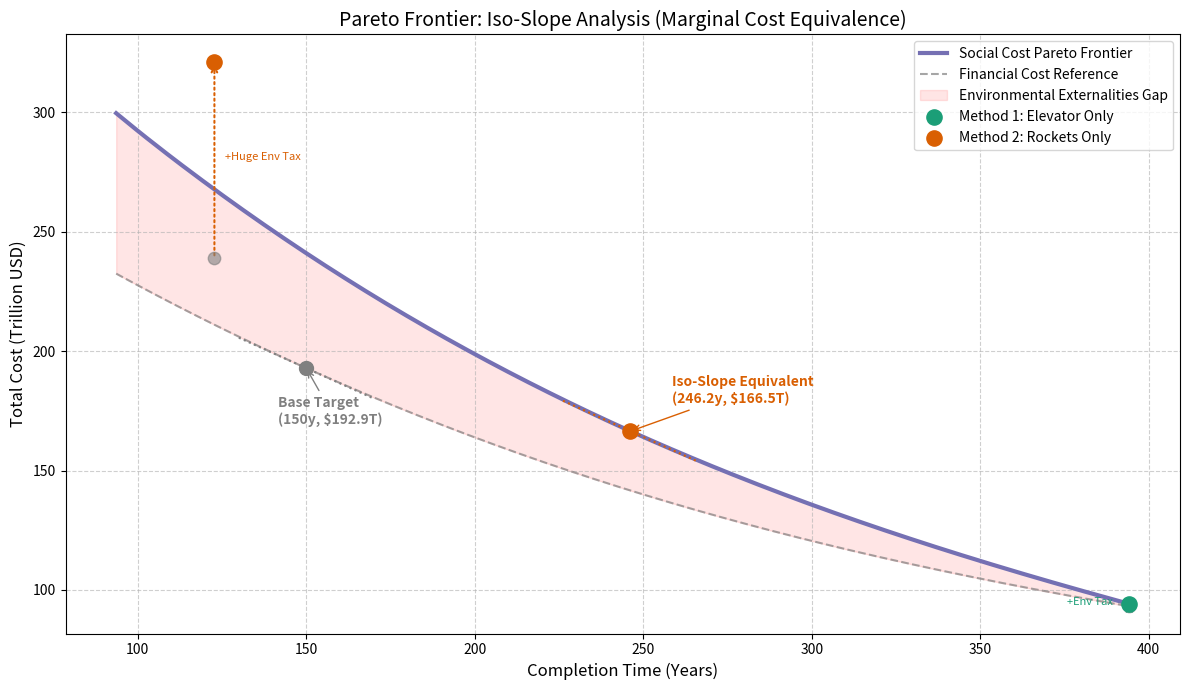
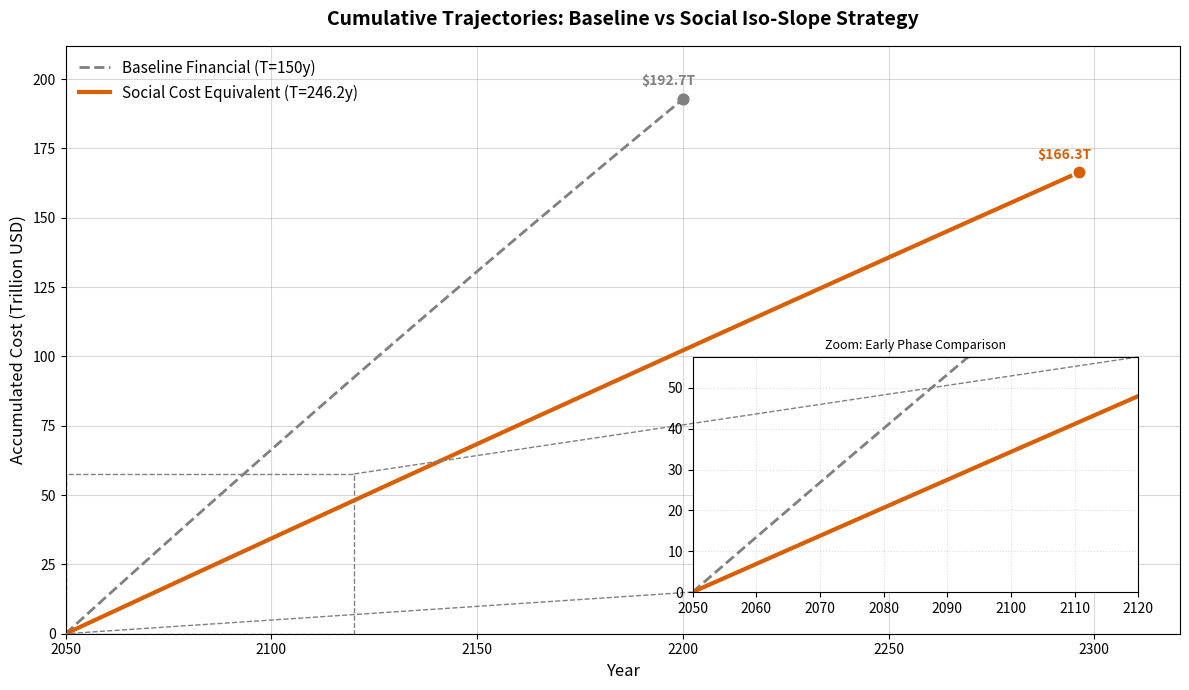

Source code (Python) for these figures, in order:
import numpy as np
import pandas as pd
import matplotlib.pyplot as plt
from mpl_toolkits.axes_grid1.inset_locator import inset_axes, mark_inset

# =============================================================================
# 1. 基础参数与设置
# =============================================================================
M_TOTAL = 1e8
G0, MU, RE, RGEO = 9.80665, 398600.44, 6378.0, 42164.0
V_ROT_EQUATOR = 0.4651
ALPHA_G, ALPHA_E = 0.3, 0.6
L_MAX = 6000.0
DV_G, ISP_G = 2.2, 460.0
DV_BASE, ISP_E = 15.2, 430.0
C_DRY, C_PROP = 3.1e6, 500.0
N_PORTS, U_PORT = 3, 179000.0
ETA_E, PI_E = 0.8, 0.03
LAMBDA_J = 2.0
SCALE_DISCOUNT = 0.2  # 20% 规模折扣
START_YEAR = 2050

# --- 环境与社会成本参数 ---
# 1. 大气环境 (Atmosphere)
EF_CO2 = 3.0          # kg CO2 / kg fuel
EF_BC = 0.025         # Black Carbon factor (2.5%)
PSI_STRATO = 3.0      # Stratosphere forcing multiplier
GWP_BC = 460.0        # Global Warming Potential of BC
EF_NOX = 0.015        # kg NOx / kg fuel
ODP_NOX = 0.02        # Ozone Depletion Potential of NOx
ODP_BC = 0.0          
SCC_2050 = 300.0      # Social Cost of Carbon ($/ton CO2)
SC_OZONE = 10000.0    # Social Cost of Ozone Depletion ($/ton CFC-eq)

# 2. 资源耗竭 (Resource)
TAX_SCARCITY = 500.0  # Fuel Scarcity Tax ($/ton fuel)
P_ALLOY = 30000.0     # Aerospace Alloy Price ($/ton material)

# 3. 间接成本 (Indirect)
CI_GRID = 0.05        # Grid Carbon Intensity (kg CO2 / kWh)
MAINT_ELE_CO2 = 7500.0 # Elevator Maint Emissions (ton CO2/yr, Total)
MAINT_BASE_CO2 = 5000.0 # Base Maint Emissions (ton CO2/yr per active base)

BASES_DATA = {
    "Alaska (USA)": 57.43528, "Vandenberg (USA)": 34.75133,
    "Starbase (USA)": 25.99700, "Cape Canaveral (USA)": 28.48889,
    "Wallops (USA)": 37.84333, "Baikonur (KAZ)": 45.96500,
    "Kourou (GUF)": 5.16900, "Sriharikota (IND)": 13.72000,
    "Taiyuan (CHN)": 38.84910, "Mahia (NZL)": -39.26085
}

# 绘图配色
colors = {
    'rocket': '#D95F02',   # 砖红
    'elevator': '#1B9E77', # 蓝绿/深绿
    'hybrid': '#7570B3',   # 蓝紫
    'financial': 'gray',   # 基底/财务线颜色
    'social': '#d62728'    # 社会成本线颜色
}

# =============================================================================
# 2. 核心计算函数
# =============================================================================
def get_rocket_stats(dv, isp, alpha, is_elevator=False):
    # 计算物理参数
    r = np.exp((dv * 1000) / (isp * G0))
    kappa = r * (1 + alpha)
    
    # 物理消耗系数 (每吨载荷)
    mu_dry = alpha
    mu_fuel = (r - 1) * (1 + alpha)
    
    cost = alpha * C_DRY + (r - 1) * (1 + alpha) * C_PROP
    
    kwh_per_ton = 0.0
    if is_elevator:
        delta_epsilon = MU * (1/RE - 1/RGEO) * 1e6
        kwh_per_ton = (1000 * delta_epsilon) / (ETA_E * 3.6e6)
        cost += kappa * (kwh_per_ton * PI_E)
        
    return kappa, cost, mu_fuel, mu_dry, kwh_per_ton

# 初始化基础数据
k_g, cost_g, mu_fuel_g, mu_dry_g, kwh_per_ton_g = get_rocket_stats(DV_G, ISP_G, ALPHA_G, True)
yearly_payload_g = (N_PORTS * U_PORT) / k_g

base_list = []
for name, lat in BASES_DATA.items():
    v_rot = V_ROT_EQUATOR * np.cos(np.radians(lat))
    dv_eff = DV_BASE - v_rot
    k, c, mu_f, mu_d, _ = get_rocket_stats(dv_eff, ISP_E, ALPHA_E, False)
    max_y = (LAMBDA_J * 365 * L_MAX) / k
    base_list.append({
        "Cost": c, "Yearly": max_y, "Name": name,
        "Mu_Fuel": mu_f, "Mu_Dry": mu_d
    })
df_bases = pd.DataFrame(base_list).sort_values("Cost")
total_yearly_rockets = df_bases["Yearly"].sum()
# T_MIN 是混合模式的最短时间（电梯+火箭全开）
T_MIN = M_TOTAL / (yearly_payload_g + total_yearly_rockets)
T_MAX = M_TOTAL / yearly_payload_g

# 核心算法: 动态迭代求解器 (积分修正版 + LCA物理统计)
def solve_allocation_with_integral_cost(time_target, total_mass):
    final_marginal_discount = 0.0 
    
    phy_res = {
        "mass_roc": 0.0, "mass_ele": 0.0,
        "fuel_E": 0.0, "dry_E": 0.0,
        "active_bases": 0
    }
    
    for i in range(10):
        avg_discount = final_marginal_discount * 0.5
        effective_base_costs = df_bases["Cost"] * (1 - avg_discount)
        avg_rocket_cost = effective_base_costs.mean()
        
        rem = total_mass
        cost_iter = 0
        mass_ele = 0
        mass_roc = 0
        
        acc_fuel_E = 0.0
        acc_dry_E = 0.0
        active_bases_set = set()
        
        if avg_rocket_cost < cost_g:
            can_take_roc = min(rem, total_yearly_rockets * time_target)
            
            needed_roc = can_take_roc
            for idx, b in df_bases.iterrows():
                if needed_roc <= 0: break
                take = min(needed_roc, b["Yearly"] * time_target)
                cost_iter += take * b["Cost"] * (1 - avg_discount)
                acc_fuel_E += take * b["Mu_Fuel"]
                acc_dry_E += take * b["Mu_Dry"]
                active_bases_set.add(idx)
                needed_roc -= take
                
            mass_roc += can_take_roc
            rem -= can_take_roc
            cost_iter += rem * cost_g
            mass_ele += rem
        else:
            can_take_ele = min(rem, yearly_payload_g * time_target)
            cost_iter += can_take_ele * cost_g
            mass_ele += can_take_ele
            rem -= can_take_ele
            
            needed_roc = rem
            for idx, b in df_bases.iterrows():
                if needed_roc <= 0: break
                take = min(needed_roc, b["Yearly"] * time_target)
                cost_iter += take * b["Cost"] * (1 - avg_discount)
                acc_fuel_E += take * b["Mu_Fuel"]
                acc_dry_E += take * b["Mu_Dry"]
                active_bases_set.add(idx)
                mass_roc += take
                needed_roc -= take
        
        new_marginal_discount = SCALE_DISCOUNT * (mass_roc / total_mass)
        if abs(new_marginal_discount - final_marginal_discount) < 0.0001:
            phy_res["mass_roc"] = mass_roc
            phy_res["mass_ele"] = mass_ele
            phy_res["fuel_E"] = acc_fuel_E
            phy_res["dry_E"] = acc_dry_E
            phy_res["active_bases"] = len(active_bases_set)
            return cost_iter, mass_roc, mass_ele, new_marginal_discount, phy_res
        final_marginal_discount = new_marginal_discount
        
    phy_res["mass_roc"] = mass_roc; phy_res["mass_ele"] = mass_ele
    phy_res["fuel_E"] = acc_fuel_E; phy_res["dry_E"] = acc_dry_E
    phy_res["active_bases"] = len(active_bases_set)
    return cost_iter, mass_roc, mass_ele, final_marginal_discount, phy_res

# 社会成本计算函数
def calculate_social_total(phy_res, duration):
    # 1. 物理量提取
    m_ele = phy_res["mass_ele"]
    fuel_E = phy_res["fuel_E"]
    dry_E = phy_res["dry_E"]
    
    # 电梯二段消耗
    fuel_G = m_ele * mu_fuel_g
    dry_G = m_ele * mu_dry_g
    
    # 电力消耗
    delta_epsilon = MU * (1/RE - 1/RGEO) * 1e6
    kwh_total = (m_ele * k_g * 1000 * delta_epsilon) / (ETA_E * 3.6e6)
    
    # 2. 计算各环境分项
    # (A) 大气
    c_ghg = fuel_E * EF_CO2 * (SCC_2050 / 1000.0) 
    c_bc = fuel_E * EF_BC * GWP_BC * PSI_STRATO * SCC_2050
    c_ozone = fuel_E * ((EF_NOX * ODP_NOX) + (EF_BC * ODP_BC)) * SC_OZONE
    c_atmosphere = c_ghg + c_bc + c_ozone
    
    # (B) 资源
    total_fuel = fuel_E + fuel_G
    total_material = dry_E + dry_G
    c_resource = (total_fuel * TAX_SCARCITY) + (total_material * P_ALLOY)
    
    # (C) 间接
    c_elec = kwh_total * CI_GRID * (SCC_2050 / 1000.0)
    total_maint_co2 = duration * (MAINT_ELE_CO2 + phy_res["active_bases"] * MAINT_BASE_CO2)
    c_maint = total_maint_co2 * SCC_2050
    c_indirect = c_elec + c_maint
    
    return c_atmosphere + c_resource + c_indirect

# =============================================================================
# 3. 数据生成
# =============================================================================
print("正在执行计算...")

# --- A. 帕累托前沿计算 ---
t_axis = np.linspace(T_MIN, T_MAX, 200)
pareto_data = []

for T in t_axis:
    raw_fin_cost, m_roc, m_ele, avg_d, phy_res = solve_allocation_with_integral_cost(T, M_TOTAL)
    
    # 计算社会成本
    env_cost_raw = calculate_social_total(phy_res, T)
    
    # 压力惩罚
    pressure = (T_MAX - T) / (T_MAX - T_MIN)
    penalty = 1 + 0.5 * (pressure ** 2)
    
    fin_final = raw_fin_cost * penalty
    soc_final = (raw_fin_cost + env_cost_raw) * penalty
    
    pareto_data.append({
        "Time": T, 
        "Financial": fin_final / 1e12,
        "Social": soc_final / 1e12,
        "Res": phy_res 
    })

df_pareto = pd.DataFrame(pareto_data)

# --- B. 关键点计算 ---

# 1. 基底模型 T=150 (Method 3)
t_base = 150.0
raw_fin_base, m_roc_base, m_ele_base, _, _ = solve_allocation_with_integral_cost(t_base, M_TOTAL)
p_base = (T_MAX - t_base) / (T_MAX - T_MIN)
cost_base_fin = (raw_fin_base * (1 + 0.5 * p_base**2)) / 1e12

# 2. Method 1 (Elevator Only)
t_m1 = T_MAX
# (1) 财务点
raw_fin_m1, _, _, _, phy_m1 = solve_allocation_with_integral_cost(t_m1, M_TOTAL)
cost_m1_fin = raw_fin_m1 / 1e12 # T_MAX时penalty=1
# (2) 社会点
env_m1 = calculate_social_total(phy_m1, t_m1)
cost_m1_soc = (raw_fin_m1 + env_m1) / 1e12

# 3. Method 2 (Rocket Only) - 强制计算逻辑修正
# M2 时间是根据全火箭运力计算的，肯定比 T_MIN 长
t_m2 = M_TOTAL / total_yearly_rockets 

# 手动计算纯火箭模式的各项消耗 (强制 m_ele = 0)
# 财务成本
avg_discount_m2 = SCALE_DISCOUNT * 0.5 # 粗略估计平均折扣
c_m2_fin_raw = 0.0
phy_m2 = {
    "mass_roc": M_TOTAL, "mass_ele": 0.0,
    "fuel_E": 0.0, "dry_E": 0.0,
    "active_bases": len(df_bases)
}

# 遍历所有基地累加
for _, b in df_bases.iterrows():
    # 假设所有基地满负荷运行
    base_fraction = b["Yearly"] / total_yearly_rockets
    c_m2_fin_raw += (base_fraction * M_TOTAL) * b["Cost"]
    phy_m2["fuel_E"] += (base_fraction * M_TOTAL) * b["Mu_Fuel"]
    phy_m2["dry_E"] += (base_fraction * M_TOTAL) * b["Mu_Dry"]

c_m2_fin_raw *= (1 - avg_discount_m2)

# 压力惩罚
p_m2 = (T_MAX - t_m2) / (T_MAX - T_MIN)
pen_m2 = 1 + 0.5 * p_m2**2

# (1) M2 财务点
cost_m2_fin = (c_m2_fin_raw * pen_m2) / 1e12

# (2) M2 社会点
env_m2 = calculate_social_total(phy_m2, t_m2)
cost_m2_soc = ((c_m2_fin_raw + env_m2) * pen_m2) / 1e12

# 4. 计算斜率 (Marginal Cost of Time)
d_fin = np.gradient(df_pareto["Financial"], df_pareto["Time"])
d_soc = np.gradient(df_pareto["Social"], df_pareto["Time"])

idx_150 = (np.abs(df_pareto["Time"] - 150.0)).argmin()
slope_base_150 = d_fin[idx_150] 

# 5. 等斜率点
idx_iso_slope = (np.abs(d_soc - slope_base_150)).argmin()
t_iso = df_pareto["Time"].iloc[idx_iso_slope]
cost_iso_soc = df_pareto["Social"].iloc[idx_iso_slope]
phy_res_iso = df_pareto["Res"].iloc[idx_iso_slope]

print(f"基底模型 T=150 斜率: {slope_base_150:.4f} T/Year")
print(f"社会模型等斜率匹配点: T={t_iso:.1f} Year (斜率: {d_soc[idx_iso_slope]:.4f})")

# --- C. 仿真曲线数据生成 ---
def calculate_trajectory_with_scale_discount(duration, target_total_cost, m_ele_total, m_roc_total):
    years = np.linspace(0, duration, 1000)
    costs = []
    
    step_ele = m_ele_total / 1000
    step_roc = m_roc_total / 1000
    
    cumulative_cost = 0.0
    cumulative_roc_mass = 0.0
    
    avg_base_price = 0
    total_cap = df_bases["Yearly"].sum()
    for _, b in df_bases.iterrows():
        avg_base_price += b["Cost"] * (b["Yearly"]/total_cap)
        
    for _ in years:
        costs.append(cumulative_cost / 1e12)
        
        cost_step_ele = step_ele * cost_g
        
        if M_TOTAL > 0: progress = cumulative_roc_mass / M_TOTAL
        else: progress = 0
        current_discount = SCALE_DISCOUNT * progress
        
        current_rocket_price = avg_base_price * (1 - current_discount)
        cost_step_roc = step_roc * current_rocket_price
        
        cumulative_cost += (cost_step_ele + cost_step_roc)
        cumulative_roc_mass += step_roc
        
    if cumulative_cost > 0:
        scale_fix = target_total_cost / (cumulative_cost / 1e12) 
    else:
        scale_fix = 1.0
        
    final_costs = [c * scale_fix for c in costs]
    return years + START_YEAR, final_costs

# 生成两条对比曲线
years_base, costs_base = calculate_trajectory_with_scale_discount(
    t_base, cost_base_fin, m_ele_base, m_roc_base
)

years_iso, costs_iso = calculate_trajectory_with_scale_discount(
    t_iso, cost_iso_soc, phy_res_iso["mass_ele"], phy_res_iso["mass_roc"]
)

# =============================================================================
# 4. 绘图 1: 帕累托前沿 (Iso-Slope Analysis + M1/M2 Corrected)
# =============================================================================
plt.figure(figsize=(12, 7))

# 1. 绘制主曲线
plt.plot(df_pareto["Time"], df_pareto["Social"], color=colors['hybrid'], linewidth=3, label='Social Cost Pareto Frontier')
plt.plot(df_pareto["Time"], df_pareto["Financial"], color='gray', linestyle='--', linewidth=1.5, alpha=0.7, label='Financial Cost Reference')
plt.fill_between(df_pareto["Time"], df_pareto["Financial"], df_pareto["Social"], color='red', alpha=0.1, label='Environmental Externalities Gap')

# 2. 标记基底点 (T=150, Financial)
plt.scatter(t_base, cost_base_fin, color='gray', s=100, zorder=5)
plt.annotate(f'Base Target\n({t_base:.0f}y, ${cost_base_fin:.1f}T)', (t_base, cost_base_fin), 
             xytext=(-20, -40), textcoords='offset points', color='gray', fontweight='bold',
             arrowprops=dict(arrowstyle="->", color='gray'))

# 3. 标记等斜率点 (T=Iso, Social)
plt.scatter(t_iso, cost_iso_soc, color=colors['rocket'], s=120, zorder=5)
plt.annotate(f'Iso-Slope Equivalent\n({t_iso:.1f}y, ${cost_iso_soc:.1f}T)', (t_iso, cost_iso_soc), 
             xytext=(30, 20), textcoords='offset points', color=colors['rocket'], fontweight='bold',
             arrowprops=dict(arrowstyle="->", color=colors['rocket']))

# 4. 标记 Method 1 (Elevator) - 两个点
plt.scatter(t_m1, cost_m1_fin, color='gray', s=80, zorder=4, marker='o', alpha=0.6)
plt.scatter(t_m1, cost_m1_soc, color=colors['elevator'], s=120, zorder=5, label='Method 1: Elevator Only')
plt.annotate("", xy=(t_m1, cost_m1_soc), xytext=(t_m1, cost_m1_fin),
            arrowprops=dict(arrowstyle="->", color=colors['elevator'], linestyle=":", linewidth=1.5))
plt.text(t_m1 - 5, (cost_m1_soc + cost_m1_fin)/2, "+Env Tax", color=colors['elevator'], fontsize=8, ha='right')

# 5. 标记 Method 2 (Rocket) - 两个点 (修正后: 应在上方)
plt.scatter(t_m2, cost_m2_fin, color='gray', s=80, zorder=4, marker='o', alpha=0.6)
plt.scatter(t_m2, cost_m2_soc, color=colors['rocket'], s=120, zorder=5, label='Method 2: Rockets Only')
plt.annotate("", xy=(t_m2, cost_m2_soc), xytext=(t_m2, cost_m2_fin),
            arrowprops=dict(arrowstyle="->", color=colors['rocket'], linestyle=":", linewidth=1.5))
plt.text(t_m2 + 3, (cost_m2_soc + cost_m2_fin)/2, "+Huge Env Tax", color=colors['rocket'], fontsize=8, ha='left')

# 6. 绘制斜率切线示意
def plot_tangent(t_pt, c_pt, slope, length=20, col='k'):
    x = np.array([t_pt - length, t_pt + length])
    y = c_pt + slope * (x - t_pt)
    plt.plot(x, y, color=col, linestyle=':', linewidth=1.5)

plot_tangent(t_base, cost_base_fin, slope_base_150, col='gray')
plot_tangent(t_iso, cost_iso_soc, slope_base_150, col=colors['rocket'])

plt.title("Pareto Frontier: Iso-Slope Analysis (Marginal Cost Equivalence)", fontsize=14)
plt.xlabel("Completion Time (Years)", fontsize=12)
plt.ylabel("Total Cost (Trillion USD)", fontsize=12)
plt.grid(True, linestyle='--', alpha=0.6)
plt.legend(loc='upper right')

plt.tight_layout()
plt.savefig("pareto_iso_slope.png")
plt.show()

# =============================================================================
# 5. 绘图 2: 成本累积仿真 (对比图)
# =============================================================================
fig, ax = plt.subplots(figsize=(12, 7))

# 曲线 1: 基底模型 @ 150 (财务成本)
ax.plot(years_base, costs_base, color='gray', linestyle='--', linewidth=2.0, label=f'Baseline Financial (T={t_base:.0f}y)')
ax.scatter(years_base[-1], costs_base[-1], color='gray', s=60)

# 曲线 2: 社会模型 @ Iso-Slope (社会成本)
ax.plot(years_iso, costs_iso, color=colors['rocket'], linestyle='-', linewidth=3.0, label=f'Social Cost Equivalent (T={t_iso:.1f}y)')
ax.scatter(years_iso[-1], costs_iso[-1], color=colors['rocket'], s=100, zorder=5, edgecolor='white', linewidth=1.5)

# 标注
ax.annotate(f'${costs_base[-1]:.1f}T', (years_base[-1], costs_base[-1]), 
             xytext=(-30, 10), textcoords="offset points", color='gray', fontweight='bold')
ax.annotate(f'${costs_iso[-1]:.1f}T', (years_iso[-1], costs_iso[-1]), 
             xytext=(-30, 10), textcoords="offset points", color=colors['rocket'], fontweight='bold')

ax.set_title("Cumulative Trajectories: Baseline vs Social Iso-Slope Strategy", fontsize=14, fontweight='bold', pad=15)
ax.set_xlabel("Year", fontsize=12)
ax.set_ylabel("Accumulated Cost (Trillion USD)", fontsize=12)
ax.grid(True, which='major', linestyle='-', alpha=0.3, color='gray')
ax.set_xlim(START_YEAR, START_YEAR + max(t_base, t_iso) * 1.1)
ax.set_ylim(0, max(costs_base[-1], costs_iso[-1]) * 1.1)
ax.legend(loc='upper left', frameon=False, fontsize=11)

# Inset Zoom
axins = inset_axes(ax, width="40%", height="40%", loc=4, borderpad=3) # loc=4 is lower right
axins.plot(years_base, costs_base, color='gray', linestyle='--', linewidth=2.0)
axins.plot(years_iso, costs_iso, color=colors['rocket'], linestyle='-', linewidth=3.0)

# Zoom in on start
axins.set_xlim(2050, 2120)
axins.set_ylim(0, costs_iso[int(len(costs_iso)*(70/t_iso))] * 1.2) # Auto scale Y
axins.grid(True, linestyle=':', alpha=0.4)
axins.set_title("Zoom: Early Phase Comparison", fontsize=9)
mark_inset(ax, axins, loc1=1, loc2=3, fc="none", ec="0.5", linestyle="--")

plt.tight_layout()
plt.savefig("trajectory_iso_slope.png")
plt.show()

print("--- 等斜率分析绘图完成 ---")